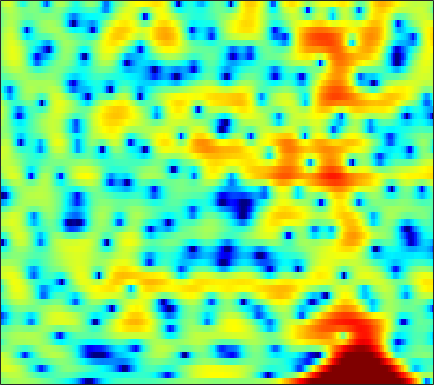

The data file committed next to this chart (first rows):
-0.13011, 0.15077, 0.48735, 0.77557, 0.95514, 1.1531, 1.2887, 1.3617, 1.4124, 1.4068, 1.3673, 1.3203, 1.1911, 1.0349, 0.91251, 0.71183, 0.48058, 0.29316, 0.012974, -0.2721, -0.56944, -0.82507, -1.1524, -1.507
0.8135, 1.256, 1.719, 2.053, 2.223, 2.339, 2.342, 2.276, 2.088, 1.791, 1.395, 1.04, 0.4873, -0.1331, -0.6258, -1.301, -1.938, -2.363, -2.792, -3.032, -3.07, -2.991, -2.766, -2.468
3.063, 3.249, 3.402, 3.444, 3.396, 3.242, 2.978, 2.698, 2.223, 1.613, 0.8577, 0.1842, -0.8946, -2.214, -3.411, -5.369, -7.879, -10.19, -13.48, -13.89, -10.9, -8.63, -6.189, -4.341
3.143, 3.021, 2.791, 2.459, 2.145, 1.644, 1.062, 0.5903, -0.06475, -0.7133, -1.32, -1.712, -2.142, -2.467, -2.641, -2.81, -2.847, -2.818, -2.676, -2.407, -2.027, -1.685, -1.201, -0.7273
2.707, 2.512, 2.136, 1.59, 1.046, 0.06071, -1.263, -2.545, -4.776, -7.865, -12.02, -14.35, -11.93, -8.151, -5.994, -3.844, -2.26, -1.339, -0.3607, 0.4008, 0.9884, 1.337, 1.69, 1.923
-0.9481, -0.4047, 0.1055, 0.3351, 0.3381, 0.1182, -0.324, -0.8032, -1.569, -2.361, -2.947, -3.104, -2.866, -2.193, -1.566, -0.7134, 0.04985, 0.5291, 1.042, 1.389, 1.588, 1.655, 1.637, 1.511
-2.884, -1.8, -0.7025, 0.08344, 0.5095, 0.903, 1.139, 1.236, 1.293, 1.327, 1.348, 1.38, 1.429, 1.499, 1.557, 1.619, 1.623, 1.571, 1.396, 1.093, 0.6181, 0.14, -0.6791, -1.675
-0.6671, -0.3277, 0.1297, 0.5359, 0.8191, 1.138, 1.391, 1.541, 1.691, 1.78, 1.838, 1.859, 1.877, 1.877, 1.849, 1.8, 1.692, 1.559, 1.283, 0.8549, 0.2008, -0.446, -1.621, -3.241
-1.651, -1.556, -1.266, -0.8677, -0.5565, -0.1802, 0.1148, 0.2525, 0.3345, 0.283, 0.1307, -0.0266, -0.2216, -0.3332, -0.3141, -0.1455, 0.1485, 0.412, 0.7366, 0.9887, 1.102, 1.08, 0.8981, 0.5731
-10.04, -9.329, -7.364, -5.344, -4.083, -2.808, -2.009, -1.684, -1.679, -2.167, -3.178, -4.38, -6.622, -9.374, -10.52, -8.536, -5.318, -3.275, -1.182, 0.3526, 1.458, 2.091, 2.707, 3.121
-12.89, -11.87, -9.256, -6.734, -5.209, -3.676, -2.636, -2.179, -1.963, -2.192, -2.845, -3.62, -4.884, -6.058, -6.377, -5.586, -3.936, -2.595, -0.9896, 0.334, 1.374, 1.992, 2.637, 3.108
-6.577, -5.694, -4.471, -3.325, -2.514, -1.605, -0.8891, -0.4902, -0.1591, -0.03197, -0.05878, -0.1533, -0.3532, -0.502, -0.5601, -0.5332, -0.3816, -0.1852, 0.1289, 0.4805, 0.8416, 1.11, 1.421, 1.673
-3.593, -2.636, -1.471, -0.4577, 0.1908, 0.9414, 1.515, 1.827, 2.098, 2.193, 2.102, 1.935, 1.599, 1.147, 0.7445, 0.1673, -0.444, -0.8852, -1.382, -1.657, -1.688, -1.549, -1.208, -0.8408
-1.679, -0.8121, 0.3147, 1.347, 2.026, 2.762, 3.286, 3.544, 3.692, 3.62, 3.328, 2.966, 2.26, 1.284, 0.3586, -1.205, -3.217, -5.103, -8.153, -11.05, -10.92, -9.066, -6.604, -4.761
-3.856, -1.896, 0.1688, 1.737, 2.628, 3.496, 4.03, 4.235, 4.254, 4.015, 3.54, 3.011, 2.124, 1.005, 0.002719, -1.576, -3.483, -5.127, -7.555, -9.475, -9.589, -8.645, -7.169, -6.036
-1.621, -0.08433, 1.603, 2.857, 3.534, 4.129, 4.38, 4.36, 4.078, 3.506, 2.662, 1.88, 0.7029, -0.5227, -1.411, -2.417, -3.168, -3.565, -3.897, -4.075, -4.143, -4.181, -4.34, -4.809
2.634, 3.032, 3.529, 3.927, 4.109, 4.156, 3.966, 3.636, 2.923, 1.841, 0.3355, -1.115, -3.613, -6.876, -9.622, -11.59, -9.673, -7.715, -5.628, -4.196, -3.27, -2.826, -2.529, -2.563
2.595, 2.765, 2.94, 3.018, 2.999, 2.848, 2.509, 2.115, 1.372, 0.3436, -1.004, -2.27, -4.321, -6.699, -8.364, -9.336, -8.299, -6.94, -5.197, -3.789, -2.698, -2.069, -1.434, -0.9651
0.7979, 0.9668, 1.148, 1.257, 1.29, 1.247, 1.086, 0.8808, 0.484, -0.04301, -0.6929, -1.232, -1.969, -2.634, -3.02, -3.311, -3.31, -3.139, -2.75, -2.248, -1.7, -1.288, -0.7577, -0.2556
-1.304, -1.099, -0.7923, -0.4545, -0.2144, 0.05457, 0.2407, 0.3069, 0.2858, 0.1366, -0.1285, -0.3759, -0.7562, -1.15, -1.428, -1.735, -1.925, -1.98, -1.909, -1.683, -1.333, -0.9939, -0.4858, 0.0456
-4.396, -4.207, -3.477, -2.425, -1.599, -0.6009, 0.1767, 0.596, 0.9394, 1.042, 0.9276, 0.7037, 0.2449, -0.3685, -0.9026, -1.663, -2.385, -2.804, -3.069, -2.899, -2.326, -1.733, -0.8424, 0.03904
-16.48, -18.83, -9.44, -4.61, -2.29, -0.1444, 1.281, 1.986, 2.546, 2.726, 2.564, 2.218, 1.465, 0.3545, -0.7592, -2.703, -5.361, -7.928, -11.22, -10.11, -6.454, -4.159, -1.847, -0.1759
-3.617, -3.461, -2.367, -0.8021, 0.3443, 1.629, 2.558, 3.018, 3.318, 3.285, 2.929, 2.469, 1.602, 0.438, -0.6454, -2.397, -4.497, -6.178, -7.787, -7.287, -5.257, -3.658, -1.891, -0.6338
0.7753, 1.078, 1.552, 2.071, 2.451, 2.863, 3.106, 3.15, 2.997, 2.584, 1.916, 1.268, 0.2422, -0.8747, -1.678, -2.583, -3.185, -3.39, -3.335, -2.966, -2.384, -1.92, -1.395, -1.084
2.002, 2.403, 2.876, 3.257, 3.471, 3.622, 3.591, 3.414, 2.954, 2.179, 1.038, -0.11, -2.074, -4.529, -6.492, -8.175, -7.473, -6.034, -4.141, -2.654, -1.57, -1.014, -0.6099, -0.5812
1.061, 1.559, 2.136, 2.61, 2.88, 3.127, 3.2, 3.105, 2.744, 2.063, 0.9867, -0.1441, -2.193, -5.06, -7.767, -10.52, -8.578, -6.076, -3.429, -1.608, -0.4271, 0.1285, 0.4959, 0.4698
-2.501, -2.012, -1.317, -0.5702, -0.01328, 0.6622, 1.193, 1.48, 1.661, 1.609, 1.323, 0.9804, 0.3853, -0.2392, -0.6288, -0.8914, -0.7804, -0.4845, 0.04252, 0.5655, 0.958, 1.131, 1.178, 0.9942
-8.866, -8.773, -7.702, -5.917, -4.48, -2.758, -1.353, -0.5138, 0.3397, 0.922, 1.283, 1.436, 1.535, 1.565, 1.571, 1.597, 1.658, 1.718, 1.799, 1.848, 1.834, 1.761, 1.551, 1.206
-18.5, -28.34, -17.53, -10.7, -7.576, -4.658, -2.585, -1.427, -0.2585, 0.5756, 1.155, 1.461, 1.757, 1.954, 2.062, 2.174, 2.255, 2.292, 2.3, 2.248, 2.113, 1.945, 1.614, 1.172
-8.151, -7.864, -6.818, -5.253, -3.976, -2.419, -1.136, -0.3708, 0.3871, 0.8787, 1.165, 1.287, 1.373, 1.444, 1.514, 1.644, 1.806, 1.931, 2.051, 2.077, 1.953, 1.76, 1.349, 0.7812
-3.255, -2.325, -1.203, -0.2008, 0.4486, 1.165, 1.657, 1.858, 1.878, 1.612, 1.073, 0.5389, -0.2339, -0.8056, -0.921, -0.5798, 0.138, 0.731, 1.404, 1.814, 1.912, 1.752, 1.231, 0.3029
-0.1642, 0.9724, 2.106, 2.902, 3.299, 3.586, 3.58, 3.359, 2.74, 1.675, 0.0158, -1.783, -5.327, -11.34, -14.96, -8.508, -3.942, -1.808, 0.0597, 1.15, 1.65, 1.661, 1.202, 0.1395
1.529, 2.051, 2.596, 2.936, 3.049, 3.008, 2.729, 2.354, 1.601, 0.5486, -0.8416, -2.107, -3.999, -5.65, -6.107, -5.347, -3.829, -2.701, -1.454, -0.5444, -0.005052, 0.1822, 0.1173, -0.2443
2.397, 2.462, 2.49, 2.418, 2.29, 1.998, 1.568, 1.169, 0.5432, -0.1861, -0.9604, -1.544, -2.253, -2.791, -3.027, -3.101, -2.923, -2.673, -2.248, -1.78, -1.331, -1.023, -0.6851, -0.4564
2.985, 2.89, 2.687, 2.373, 2.053, 1.518, 0.8931, 0.3845, -0.2838, -0.9106, -1.461, -1.826, -2.255, -2.666, -2.988, -3.405, -3.757, -3.903, -3.843, -3.423, -2.655, -1.978, -1.042, -0.2386
3.06, 3.103, 2.95, 2.505, 1.964, 0.9849, -0.2338, -1.238, -2.482, -3.251, -3.458, -3.359, -3.21, -3.295, -3.631, -4.578, -6.273, -8.081, -10.4, -9.359, -5.873, -3.496, -1.087, 0.649
1.612, 2.153, 2.303, 1.846, 1.105, -0.4989, -3.006, -5.737, -11.52, -17.79, -10.9, -7.521, -4.996, -3.786, -3.49, -3.857, -5.099, -6.546, -8.316, -7.322, -4.114, -1.873, 0.4862, 2.159
0.2655, 0.704, 0.7871, 0.3608, -0.279, -1.525, -3.194, -4.641, -6.5, -7.352, -6.725, -5.709, -4.338, -3.244, -2.67, -2.17, -1.845, -1.641, -1.27, -0.6388, 0.2367, 0.964, 1.89, 2.643
0.713, 0.5833, 0.2128, -0.3875, -0.9632, -1.838, -2.753, -3.379, -3.994, -4.264, -4.132, -3.824, -3.215, -2.518, -1.998, -1.335, -0.7197, -0.2819, 0.287, 0.8537, 1.4, 1.793, 2.236, 2.554
1.566, 1.073, 0.2644, -0.7339, -1.595, -2.852, -4.132, -4.973, -5.69, -5.803, -5.314, -4.689, -3.712, -2.748, -2.057, -1.22, -0.4921, -0.000335, 0.6108, 1.168, 1.672, 2.004, 2.377, 2.627
2.375, 1.656, 0.4887, -0.9611, -2.303, -4.55, -7.507, -10.46, -14.97, -14.05, -9.834, -7.402, -5.039, -3.406, -2.492, -1.586, -0.92, -0.522, -0.01833, 0.5053, 1.076, 1.531, 2.109, 2.59
2.755, 1.957, 0.7312, -0.6869, -1.9, -3.741, -5.938, -7.742, -9.618, -9.305, -7.23, -5.605, -3.918, -2.785, -2.301, -2.099, -2.293, -2.589, -2.932, -2.746, -1.791, -0.75, 0.6711, 1.9
1.929, 1.033, -0.2112, -1.378, -2.083, -2.747, -3.076, -3.129, -2.948, -2.506, -1.901, -1.444, -0.9775, -0.8164, -1.015, -1.832, -3.565, -5.809, -11.56, -22.19, -8.778, -4.464, -0.9239, 1.292
-0.9329, -2.378, -4.862, -7.613, -8.741, -7.625, -5.279, -3.703, -2.037, -0.7831, 0.1305, 0.6139, 1.007, 1.063, 0.8847, 0.3333, -0.5841, -1.434, -2.458, -2.726, -1.802, -0.673, 0.8383, 2.035
-3.351, -4.645, -7.205, -10.71, -12.34, -9.858, -6.217, -4.116, -2.063, -0.5947, 0.435, 0.9843, 1.461, 1.69, 1.736, 1.657, 1.493, 1.355, 1.226, 1.25, 1.43, 1.637, 1.926, 2.138
-3.121, -3.223, -3.446, -3.574, -3.484, -3.004, -2.198, -1.501, -0.5996, 0.1578, 0.7335, 1.047, 1.321, 1.471, 1.511, 1.503, 1.464, 1.434, 1.414, 1.434, 1.47, 1.494, 1.489, 1.392
-2.061, -1.615, -1.13, -0.7095, -0.4141, -0.0161, 0.3535, 0.6033, 0.8874, 1.066, 1.13, 1.097, 0.9673, 0.7629, 0.5842, 0.3605, 0.1844, 0.1118, 0.1043, 0.1653, 0.2817, 0.3781, 0.4789, 0.4941
-0.8781, -0.161, 0.6272, 1.24, 1.605, 1.956, 2.155, 2.197, 2.099, 1.831, 1.382, 0.9277, 0.178, -0.7097, -1.395, -2.229, -2.801, -2.978, -2.87, -2.472, -1.932, -1.514, -0.9964, -0.5674
0.08645, 1, 1.984, 2.713, 3.093, 3.389, 3.458, 3.352, 2.989, 2.353, 1.409, 0.4802, -1.115, -3.189, -5.127, -8.165, -10.86, -11.17, -9.394, -7.253, -5.535, -4.487, -3.316, -2.309
0.668, 1.637, 2.673, 3.419, 3.792, 4.043, 4.015, 3.816, 3.314, 2.508, 1.368, 0.2612, -1.617, -4.065, -6.438, -10.48, -14.95, -15.46, -12.83, -10.6, -9.228, -8.398, -7.186, -5.676
0.9576, 1.89, 2.869, 3.553, 3.881, 4.069, 3.967, 3.708, 3.13, 2.317, 1.287, 0.3778, -0.9803, -2.509, -3.692, -5.279, -6.711, -7.657, -8.821, -10.42, -13.17, -16.72, -19.14, -12.22
0.8424, 1.784, 2.763, 3.406, 3.667, 3.726, 3.47, 3.072, 2.292, 1.307, 0.2162, -0.5919, -1.564, -2.334, -2.816, -3.392, -3.957, -4.457, -5.279, -6.413, -7.79, -8.709, -8.728, -6.954
0.3296, 1.374, 2.414, 3.053, 3.26, 3.163, 2.639, 1.952, 0.627, -1.208, -3.443, -5.099, -6.39, -5.939, -5.016, -3.773, -2.862, -2.392, -2.057, -1.876, -1.795, -1.666, -1.366, -0.8603
-0.2812, 0.8168, 1.865, 2.483, 2.671, 2.542, 1.935, 1.144, -0.4595, -2.89, -6.653, -10.99, -17.05, -10.67, -7.055, -4.043, -2.171, -1.201, -0.2929, 0.3276, 0.7639, 1.01, 1.264, 1.439
-0.6804, 0.2309, 1.154, 1.72, 1.915, 1.886, 1.522, 1.033, 0.1269, -0.9957, -2.193, -2.946, -3.434, -3.208, -2.665, -1.784, -0.9216, -0.3708, 0.244, 0.6865, 1.019, 1.18, 1.312, 1.315
-0.6318, 0.1065, 0.8815, 1.385, 1.577, 1.6, 1.403, 1.133, 0.6784, 0.1801, -0.2602, -0.5185, -0.699, -0.7146, -0.6337, -0.4671, -0.2855, -0.1724, -0.06602, 0.005994, 0.0604, 0.1154, 0.1953, 0.2599
-0.08816, 0.7272, 1.497, 1.932, 2.047, 1.93, 1.554, 1.16, 0.5615, 0.02484, -0.3125, -0.4042, -0.3569, -0.1935, -0.09687, -0.05502, -0.2081, -0.4622, -0.9993, -1.618, -2.129, -2.229, -1.926, -1.261
1.179, 2.143, 2.941, 3.228, 3.125, 2.575, 1.522, 0.4136, -1.421, -3.241, -4.01, -3.489, -2.113, -0.8223, -0.1555, 0.2485, 0.04485, -0.5611, -2.096, -4.824, -9.207, -12.05, -8.122, -3.765
